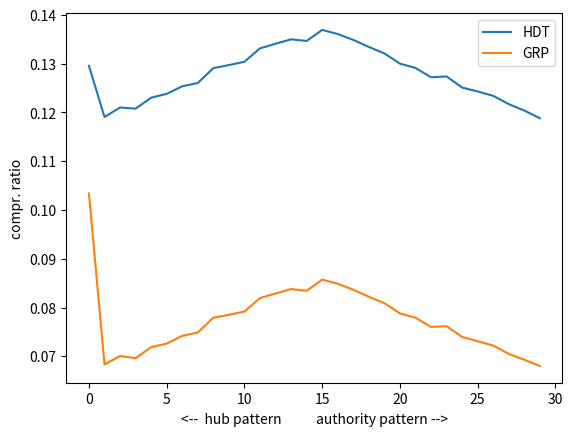

Write the Python code that produced this figure.
import matplotlib.pyplot as plt
import statistics as st

# HDT
lists = []

lists.append([
    0.1295428182489239, 0.11906473785625953, 0.1210012174896705, 0.12078072723438114, 0.12302397591862951,
    0.12380048507856163, 0.12536308993126455, 0.12602456069713266, 0.12908266467266782, 0.12970578930718127,
    0.13038643313872672, 0.1331377680634245, 0.134077248281614, 0.13498796890128748, 0.1346524402519341,
    0.1369148620018598, 0.13607124711205698, 0.13487293050722346, 0.13342536404858454, 0.13210242251684834,
    0.13000297182517997, 0.1291210108040225, 0.12721329076912752, 0.1273762618273849, 0.12509466701178185,
    0.12429898478617238, 0.12339785069933758, 0.1217010343868933, 0.12038767938799574, 0.11880590146961549,



    ])


# GRP
lists.append([

    0.10338117013219829, 0.06834239260686588, 0.07006796851782615, 0.06961740147440874, 0.07187982322433445,
    0.07260839972007324, 0.0741901776384535, 0.07488040800283761, 0.07791933891269545, 0.07850411741585421,
    0.07918476124739965, 0.08193609617209743, 0.08287557639028692, 0.08377671047712174, 0.08344118182776836,
    0.08571319011053273, 0.08487916175356859, 0.08366167208305772, 0.08221410562441882, 0.0808911640926826,
    0.07879171340101425, 0.07791933891269545, 0.07601161887780046, 0.07616500340321916, 0.0739792739160028,
    0.07308772636200665, 0.07220576534084917, 0.07049936249556622, 0.06929145935789403, 0.06802603702318982,



])

if lists.__len__() == 2:
    assert lists[0].__len__() == lists[1].__len__()

if lists.__len__() == 2:
    lstDiff = []
    for i in range(lists[0].__len__()):
        lstDiff.append(lists[0][i] / lists[1][i])

    print("mean: ", st.mean(lstDiff))

for i in range(lists.__len__()):
    plt.plot(lists[i])
    print('std dev i: ', st.stdev(lists[i]))

legends = ['HDT', 'GRP']
plt.legend(legends)

plt.ylabel('compr. ratio')
plt.xlabel('<--  hub pattern           authority pattern -->')
plt.show()
